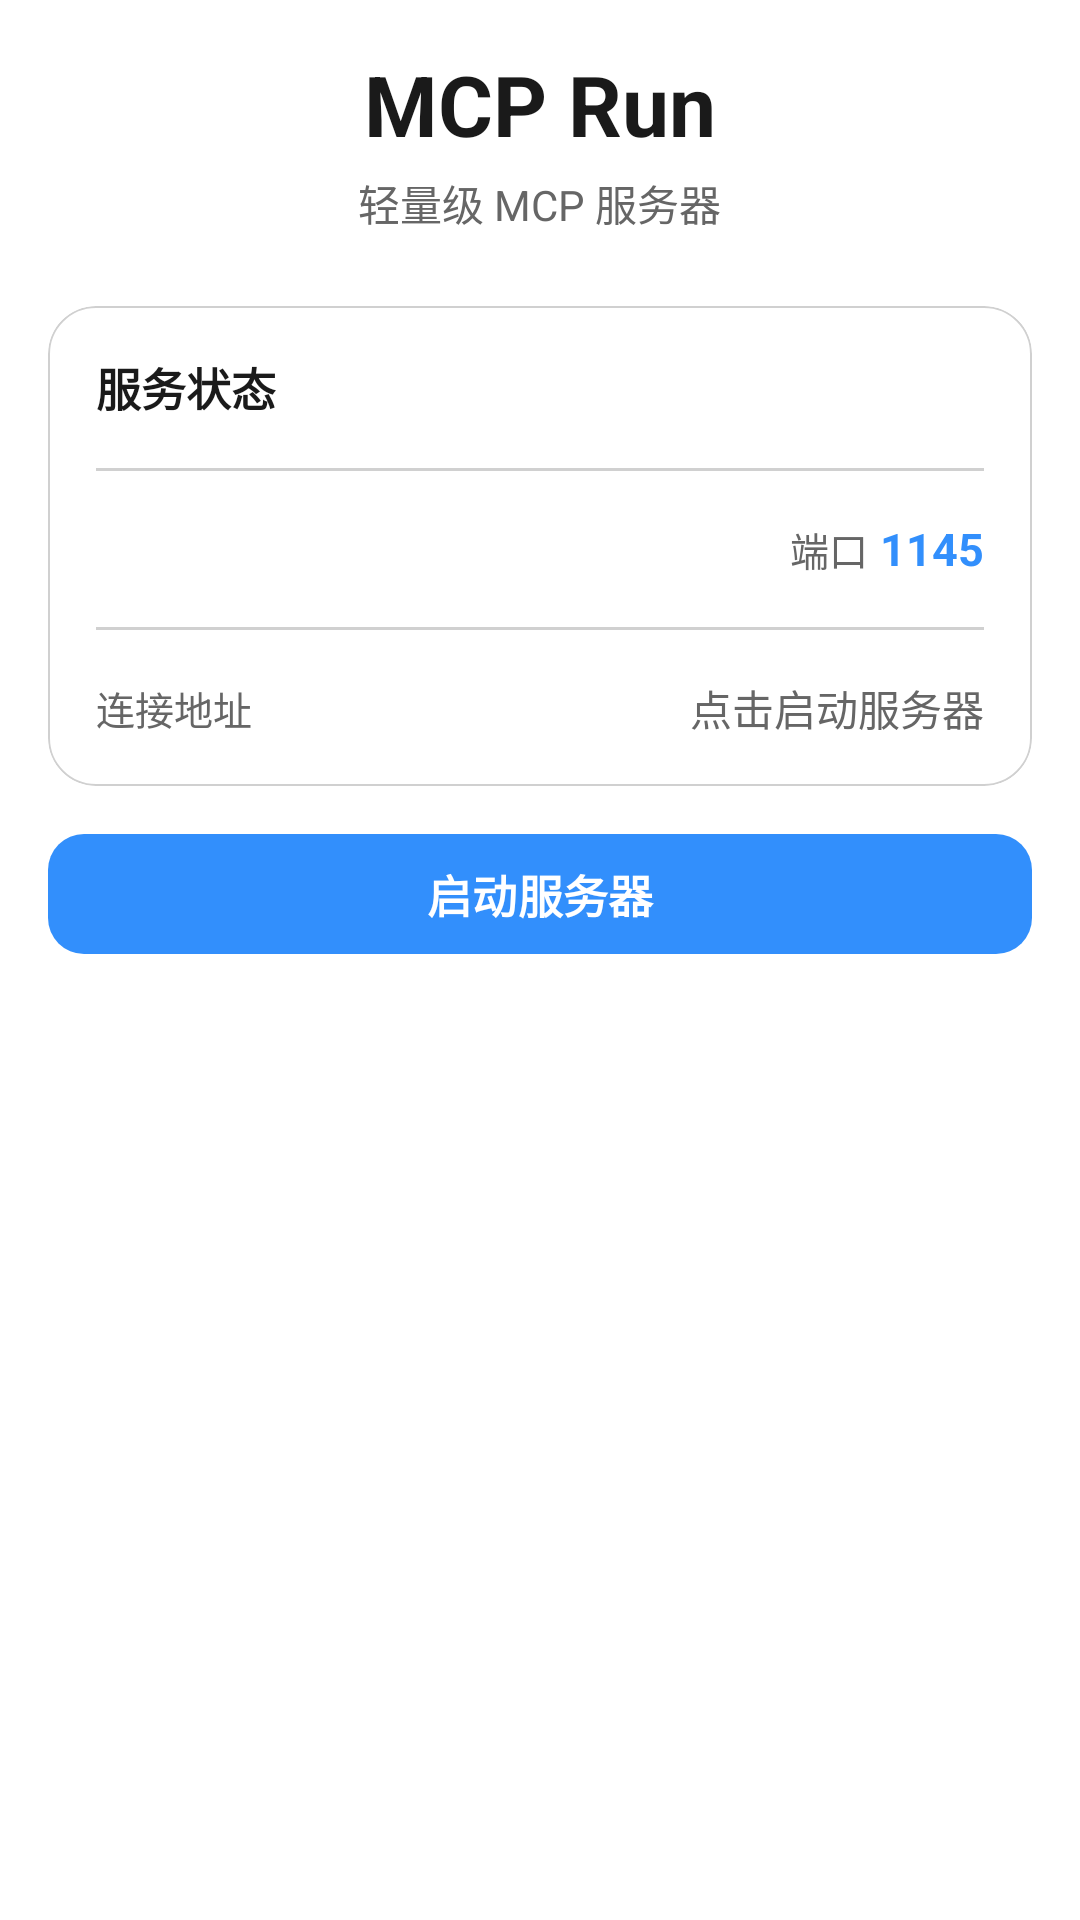

This screen was rendered from an Android layout file. Write that file and the resources it references.
<!-- AndroidManifest.xml: application theme AppTheme -->
<!-- res/layout/fragment_home.xml -->
<?xml version="1.0" encoding="utf-8"?>
<ScrollView xmlns:android="http://schemas.android.com/apk/res/android"
    xmlns:app="http://schemas.android.com/apk/res-auto"
    android:layout_width="match_parent"
    android:layout_height="match_parent"
    android:background="?attr/colorSurface"
    android:fillViewport="true">

    <LinearLayout
        android:layout_width="match_parent"
        android:layout_height="wrap_content"
        android:orientation="vertical"
        android:padding="16dp">

        
        <LinearLayout
            android:layout_width="match_parent"
            android:layout_height="wrap_content"
            android:orientation="vertical"
            android:gravity="center_horizontal"
            android:layout_marginBottom="24dp">

            <TextView
                android:layout_width="wrap_content"
                android:layout_height="wrap_content"
                android:text="MCP Run"
                android:textSize="28sp"
                android:textStyle="bold"
                android:textColor="?attr/colorOnSurface" />

            <TextView
                android:layout_width="wrap_content"
                android:layout_height="wrap_content"
                android:text="轻量级 MCP 服务器"
                android:textSize="14sp"
                android:textColor="?attr/colorOnSurfaceVariant"
                android:layout_marginTop="4dp" />

        </LinearLayout>

        
        <com.google.android.material.card.MaterialCardView
            android:layout_width="match_parent"
            android:layout_height="wrap_content"
            android:layout_marginBottom="12dp"
            app:cardCornerRadius="16dp"
            app:cardElevation="0dp"
            app:strokeWidth="0.5dp"
            app:strokeColor="?attr/colorOutlineVariant"
            app:cardBackgroundColor="?attr/colorSurface">

            <LinearLayout
                android:layout_width="match_parent"
                android:layout_height="wrap_content"
                android:orientation="vertical">

                
                <TextView
                    android:layout_width="wrap_content"
                    android:layout_height="wrap_content"
                    android:text="服务状态"
                    android:textSize="15sp"
                    android:textStyle="bold"
                    android:textColor="?attr/colorOnSurface"
                    android:padding="16dp" />

                
                <View
                    android:layout_width="match_parent"
                    android:layout_height="1dp"
                    android:background="?attr/colorOutlineVariant"
                    android:layout_marginStart="16dp"
                    android:layout_marginEnd="16dp" />

                
                <LinearLayout
                    android:layout_width="match_parent"
                    android:layout_height="52dp"
                    android:orientation="horizontal"
                    android:gravity="center_vertical"
                    android:paddingStart="16dp"
                    android:paddingEnd="16dp">

                    
                    <View
                        android:id="@+id/statusDot"
                        android:layout_width="10dp"
                        android:layout_height="10dp"
                        android:background="?attr/colorOnError"
                        android:layout_marginEnd="12dp" />

                    
                    <TextView
                        android:id="@+id/statusText"
                        android:layout_width="wrap_content"
                        android:layout_height="wrap_content"
                        android:text="已停止"
                        android:textSize="15sp"
                        android:textColor="?attr/colorOnError" />

                    <Space
                        android:layout_width="0dp"
                        android:layout_height="1dp"
                        android:layout_weight="1" />

                    
                    <TextView
                        android:layout_width="wrap_content"
                        android:layout_height="wrap_content"
                        android:text="端口"
                        android:textSize="13sp"
                        android:textColor="?attr/colorOnSurfaceVariant" />

                    
                    <TextView
                        android:id="@+id/portDisplay"
                        android:layout_width="wrap_content"
                        android:layout_height="wrap_content"
                        android:text="1145"
                        android:textSize="15sp"
                        android:textColor="?attr/colorPrimary"
                        android:textStyle="bold"
                        android:layout_marginStart="4dp" />

                </LinearLayout>

                
                <View
                    android:layout_width="match_parent"
                    android:layout_height="1dp"
                    android:background="?attr/colorOutlineVariant"
                    android:layout_marginStart="16dp"
                    android:layout_marginEnd="16dp" />

                
                <LinearLayout
                    android:layout_width="match_parent"
                    android:layout_height="52dp"
                    android:orientation="horizontal"
                    android:gravity="center_vertical"
                    android:paddingStart="16dp"
                    android:paddingEnd="16dp">

                    <TextView
                        android:layout_width="wrap_content"
                        android:layout_height="wrap_content"
                        android:text="连接地址"
                        android:textSize="13sp"
                        android:textColor="?attr/colorOnSurfaceVariant" />

                    <Space
                        android:layout_width="0dp"
                        android:layout_height="1dp"
                        android:layout_weight="1" />

                    <TextView
                        android:id="@+id/ipText"
                        android:layout_width="wrap_content"
                        android:layout_height="wrap_content"
                        android:text="点击启动服务器"
                        android:textSize="14sp"
                        android:textColor="?attr/colorOnSurfaceVariant"
                        android:fontFamily="monospace" />

                </LinearLayout>

            </LinearLayout>

        </com.google.android.material.card.MaterialCardView>

        
        <com.google.android.material.button.MaterialButton
            android:id="@+id/toggleBtn"
            android:layout_width="match_parent"
            android:layout_height="48dp"
            android:text="启动服务器"
            android:textSize="15sp"
            android:textStyle="bold"
            app:cornerRadius="12dp"
            app:iconGravity="textStart"
            android:layout_marginBottom="16dp" />

    </LinearLayout>

</ScrollView>
<!-- resources referenced by this layout -->
<resources>
  <style name="MiCardView" parent="Widget.Material3.CardView.Elevated">
          <item name="cardCornerRadius">16dp</item>
          <item name="cardElevation">0dp</item>
          <item name="strokeWidth">0.5dp</item>
          <item name="strokeColor">?attr/colorOutlineVariant</item>
      </style>
  <style name="MiTextInputLayout" parent="Widget.Material3.TextInputLayout.OutlinedBox">
          <item name="boxCornerRadiusTopStart">12dp</item>
          <item name="boxCornerRadiusTopEnd">12dp</item>
          <item name="boxCornerRadiusBottomStart">12dp</item>
          <item name="boxCornerRadiusBottomEnd">12dp</item>
          <item name="hintTextColor">?attr/colorOnSurfaceVariant</item>
          <item name="boxStrokeColor">?attr/colorOutline</item>
      </style>
  <style name="MiButton" parent="Widget.Material3.Button">
          <item name="cornerRadius">12dp</item>
          <item name="minHeight">48dp</item>
          <item name="android:minHeight">48dp</item>
      </style>
  <style name="MiUIAlertDialog" parent="ThemeOverlay.Material3.MaterialAlertDialog">
          <item name="colorSurface">?attr/colorSurface</item>
          <item name="colorOnSurface">?attr/colorOnSurface</item>
          <item name="colorPrimary">?attr/colorPrimary</item>
          <item name="materialAlertDialogTitleTextStyle">@style/MiuiDialogTitle</item>
          <item name="materialAlertDialogBodyTextStyle">@style/MiuiDialogBody</item>
          <item name="buttonBarPositiveButtonStyle">@style/MiuiDialogButton</item>
          <item name="buttonBarNegativeButtonStyle">@style/MiuiDialogButton</item>
          <item name="shapeAppearanceOverlay">@style/MiuiDialogShape</item>
      </style>
  <style name="MiuiDialogTitle" parent="MaterialAlertDialog.Material3.Title.Text">
          <item name="android:textColor">?attr/colorOnSurface</item>
          <item name="android:textSize">17sp</item>
          <item name="android:textStyle">bold</item>
      </style>
  <style name="MiuiDialogBody" parent="MaterialAlertDialog.Material3.Body.Text">
          <item name="android:textColor">?attr/colorOnSurfaceVariant</item>
          <item name="android:textSize">14sp</item>
      </style>
  <style name="MiuiDialogButton" parent="Widget.Material3.Button.TextButton.Dialog">
          <item name="android:textColor">?attr/colorPrimary</item>
          <item name="android:textStyle">bold</item>
      </style>
  <style name="MiuiDialogShape" parent="ShapeAppearance.Material3.Corner.ExtraLarge">
          <item name="cornerFamily">rounded</item>
          <item name="cornerSize">20dp</item>
      </style>
</resources>
